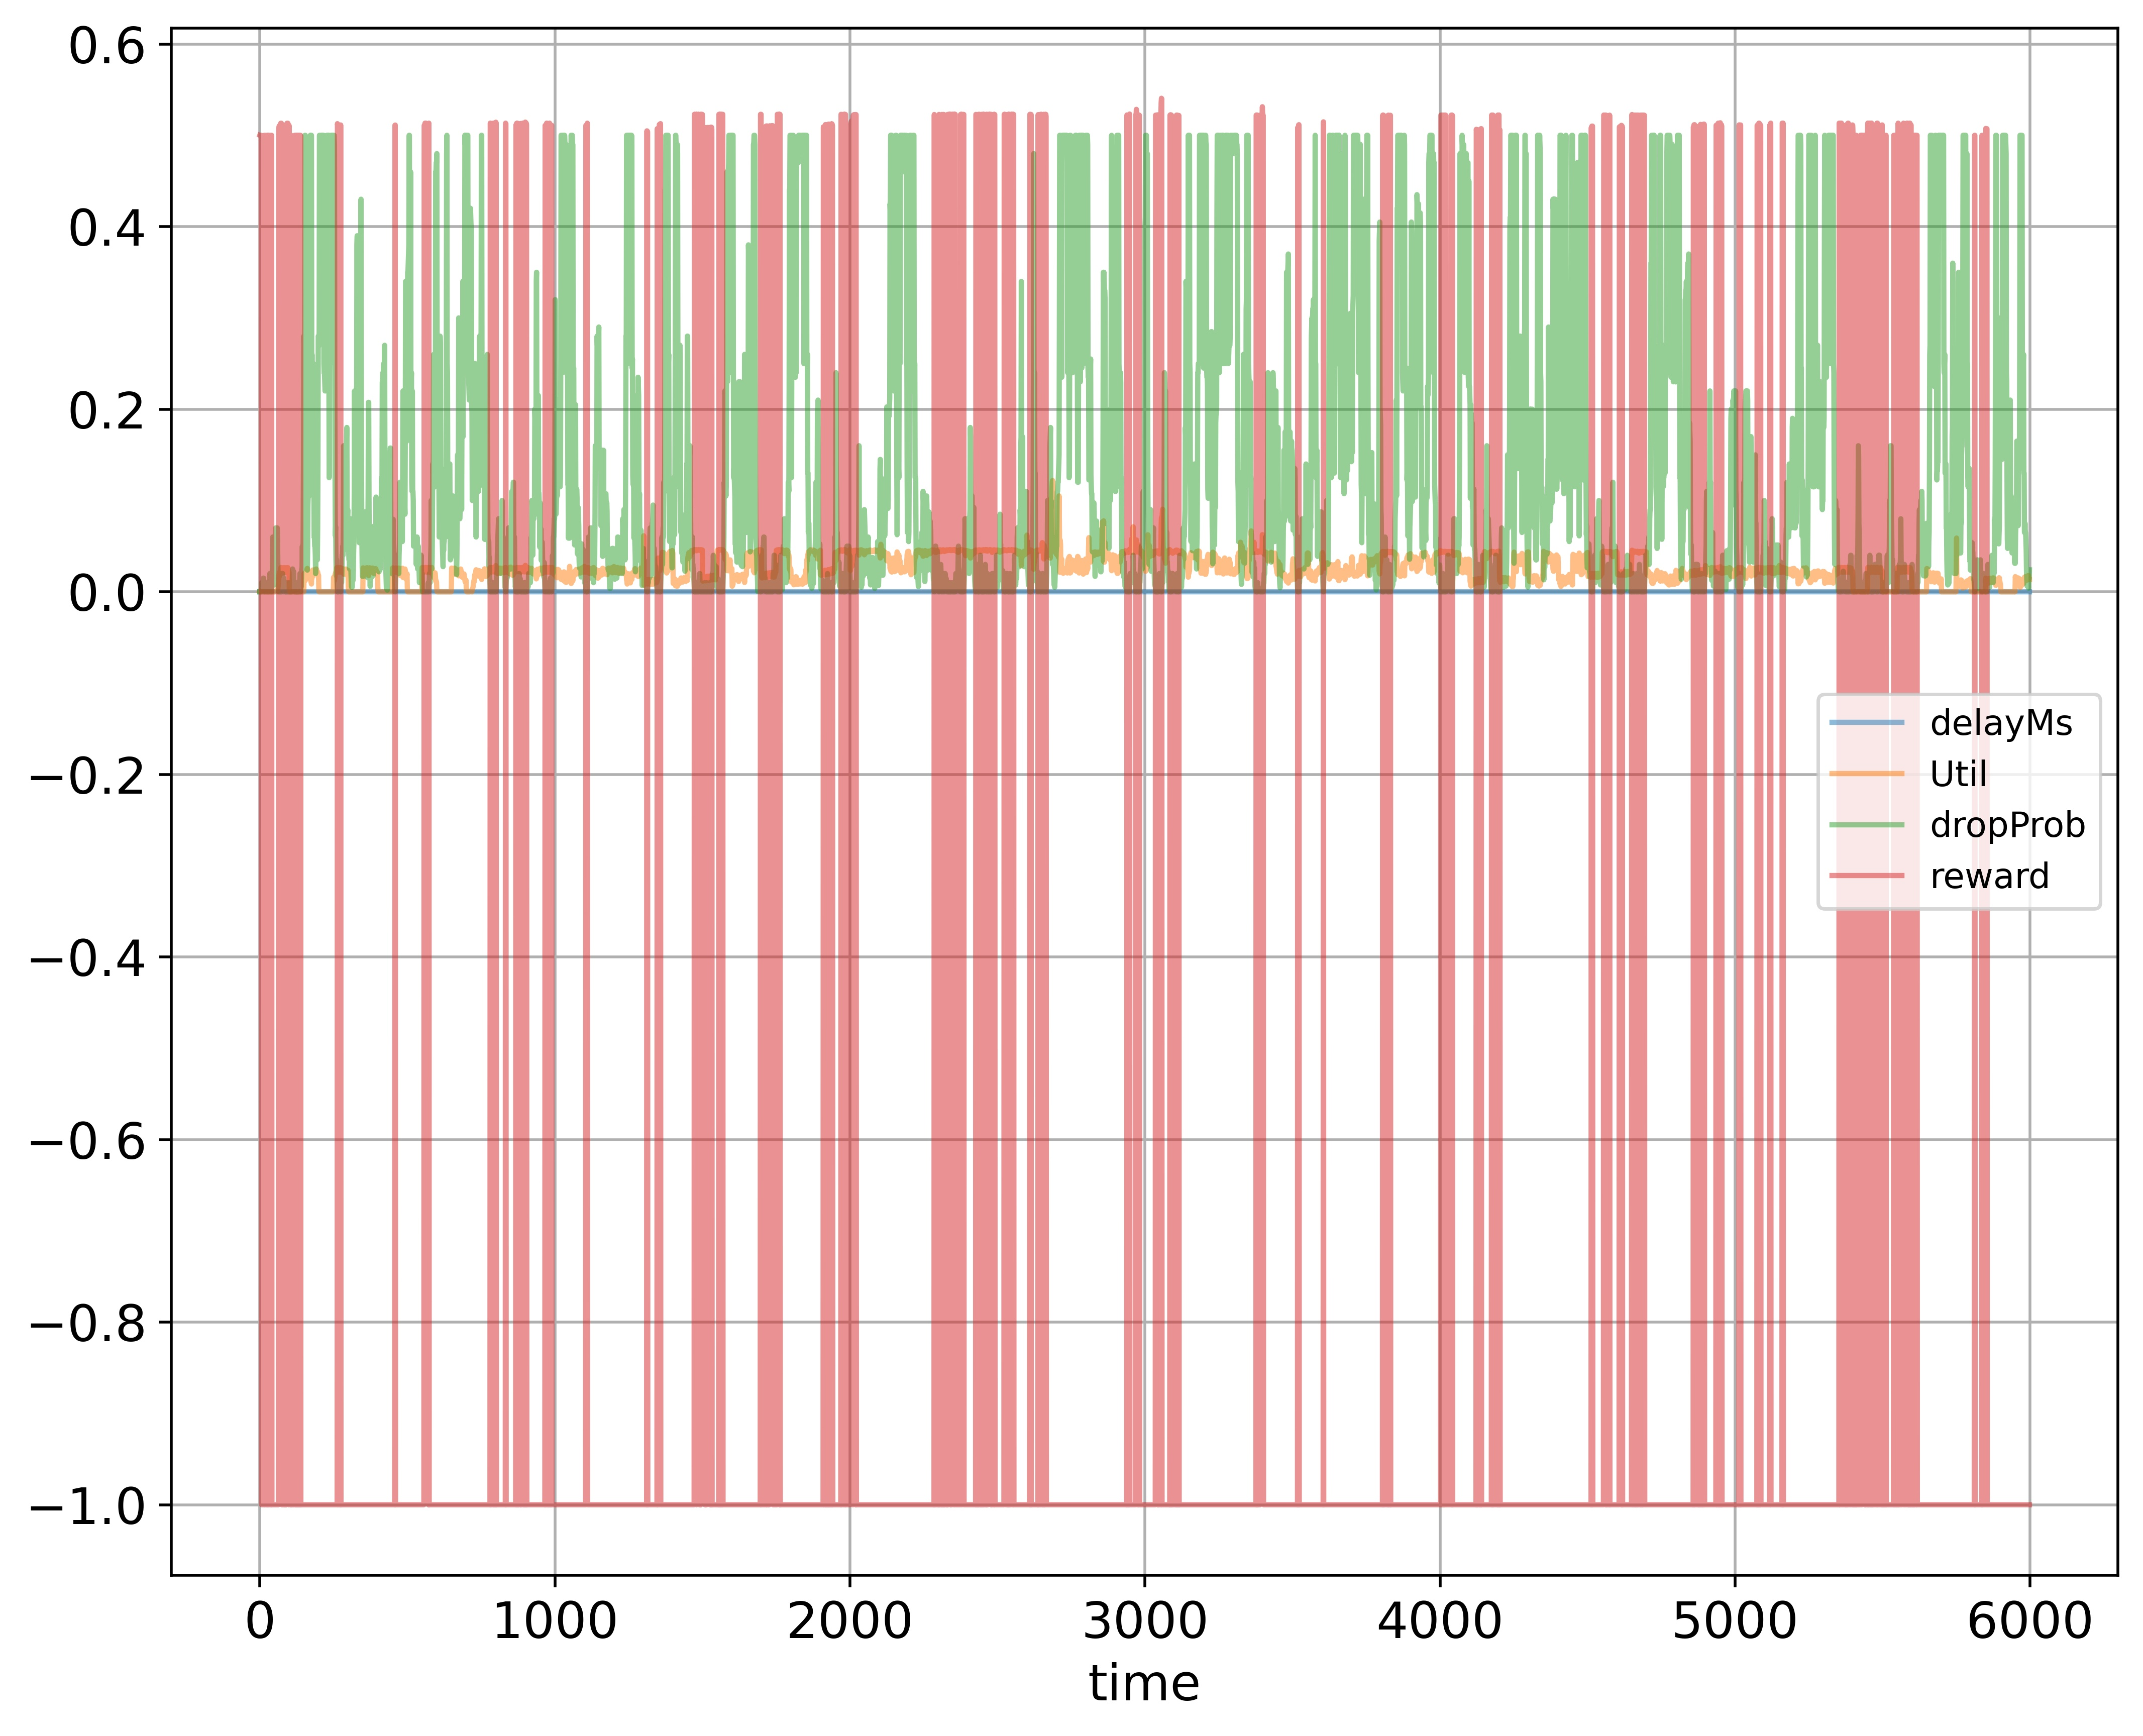

The table this chart was drawn from, first rows:
time; delayMs; Util; dropProb; reward
0; 0.0; 0.000224; 0.0; 0.5001
1; 0.0; 0.0; 0.0; 0.5
2; 0.0; 0.0; 0.0; 0.5
3; 0.0; 0.0; 0.0; 0.5
4; 0.0; 0.0; 0.0; 0.5
5; 0.0; 0.0; 0.0; 0.5
6; 0.0; 0.0; 0.01; -1.0
7; 0.0; 0.0; 0.005; -1.0
8; 0.0; 0.0; 0.005; -1.0
9; 0.0; 0.0; 0.005; -1.0
10; 0.0; 0.0; 0.0025; -1.0
11; 0.0; 0.0; 0.005; -1.0
12; 0.0; 0.0; 0.015; -1.0
13; 0.0; 0.0; 0.015; -1.0
14; 0.0; 0.0; 0.005; -1.0
15; 0.0; 0.0; 0.0; 0.5
16; 0.0; 0.0; 0.0; 0.5
17; 0.0; 0.0; 0.0; 0.5
18; 0.0; 0.0; 0.0; 0.5
19; 0.0; 0.0; 0.01; -1.0
20; 0.0; 0.0; 0.01; -1.0
21; 0.0; 0.0; 0.005; -1.0
22; 0.0; 0.0; 0.0025; -1.0
23; 0.0; 0.0; 0.0025; -1.0
24; 0.0; 0.0; 0.0; 0.5
25; 0.0; 0.0; 0.0; 0.5
26; 0.0; 0.0; 0.0; 0.5
27; 0.0; 0.0; 0.01; -1.0
28; 0.0; 0.0; 0.01; -1.0
29; 0.0; 0.0; 0.0; 0.5
30; 0.0; 0.0; 0.0; 0.5
31; 0.0; 0.0; 0.0; 0.5
32; 0.0; 0.0; 0.0; 0.5
33; 0.0; 0.0; 0.01; -1.0
34; 0.0; 0.0; 0.02; -1.0
35; 0.0; 0.0; 0.01; -1.0
36; 0.0; 0.0; 0.005; -1.0
37; 0.0; 0.0; 0.0025; -1.0
38; 0.0; 0.0; 0.0; 0.5
39; 0.0; 0.0; 0.0; 0.5
40; 0.0; 0.0; 0.0; 0.5
41; 0.0; 0.0; 0.01; -1.0
42; 0.0; 0.0; 0.02; -1.0
43; 0.0; 0.0; 0.03; -1.0
44; 0.0; 0.0; 0.06; -1.0
45; 0.0; 0.0; 0.03; -1.0
46; 0.0; 0.0; 0.015; -1.0
47; 0.0; 0.0; 0.015; -1.0
48; 0.0; 0.0; 0.0075; -1.0
49; 0.0; 0.0; 0.0175; -1.0
50; 0.0; 0.000208; 0.0175; -1.0
51; 0.0; 0.000208; 0.035; -1.0
52; 0.0; 0.000208; 0.045; -1.0
53; 0.0; 0.000208; 0.035; -1.0
54; 0.0; 0.000416; 0.07; -1.0
55; 0.0; 0.000416; 0.06; -1.0
56; 0.0; 0.000624; 0.06; -1.0
57; 0.0; 0.001248; 0.06; -1.0
58; 0.0; 0.001872; 0.06; -1.0
59; 0.0; 0.0; 0.07; -1.0
... 5,939 more rows
